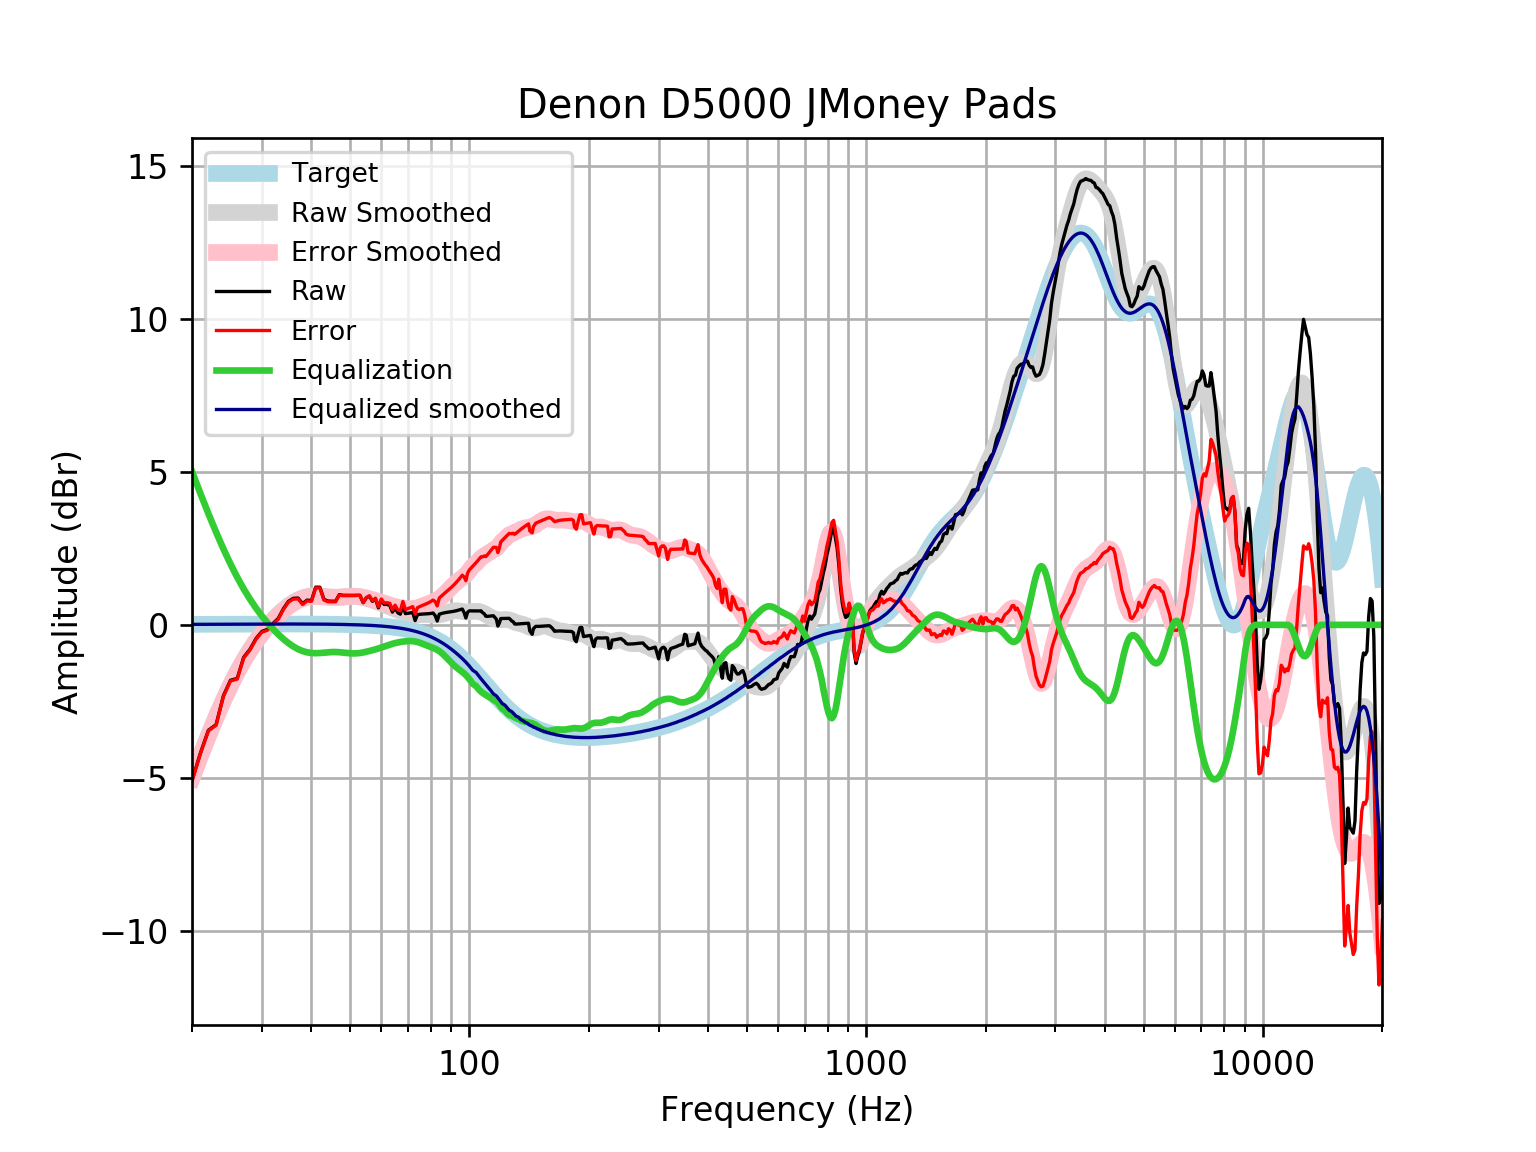

The data file committed next to this chart (first rows):
frequency, raw, error, smoothed, error_smoothed, equalization, equalized_raw, equalized_smoothed, target
20, -5.091, -5.107, -4.994, -5.011, 5.011, -0.08023, 0.01646, 0.01648
21, -4.193, -4.211, -4.277, -4.295, 4.295, 0.1018, 0.01765, 0.01765
22, -3.444, -3.463, -3.616, -3.635, 3.635, 0.1907, 0.01877, 0.01876
23, -3.263, -3.283, -3.01, -3.03, 3.03, -0.2328, 0.01984, 0.01983
24, -2.318, -2.339, -2.461, -2.481, 2.481, 0.1635, 0.02085, 0.02084
25, -1.812, -1.834, -1.969, -1.991, 1.991, 0.1785, 0.02181, 0.02179
26, -1.75, -1.773, -1.533, -1.556, 1.556, -0.1945, 0.02271, 0.02269
27, -1.058, -1.081, -1.15, -1.173, 1.173, 0.1158, 0.02355, 0.02353
28, -0.7996, -0.8239, -0.8149, -0.8392, 0.8392, 0.03957, 0.02433, 0.02431
29, -0.4459, -0.471, -0.5219, -0.5469, 0.5469, 0.101, 0.02504, 0.02502
30, -0.2147, -0.2404, -0.265, -0.2907, 0.2907, 0.07596, 0.02567, 0.02566
31, -0.1461, -0.1723, -0.03873, -0.06496, 0.06496, -0.08113, 0.02623, 0.02622
32, 0.04559, 0.01891, 0.1613, 0.1346, -0.1346, -0.08904, 0.02668, 0.02668
33, 0.2141, 0.187, 0.3378, 0.3108, -0.3108, -0.0967, 0.02704, 0.02704
34, 0.5307, 0.5034, 0.492, 0.4647, -0.4647, 0.06601, 0.02728, 0.02728
35, 0.7695, 0.7421, 0.624, 0.5966, -0.5966, 0.1729, 0.0274, 0.0274
36, 0.8672, 0.8398, 0.7333, 0.706, -0.706, 0.1613, 0.02739, 0.02739
37, 0.8763, 0.8491, 0.8196, 0.7924, -0.7924, 0.08392, 0.02723, 0.02723
38, 0.6951, 0.6681, 0.883, 0.8561, -0.8561, -0.161, 0.02691, 0.02692
39, 0.8088, 0.7823, 0.9244, 0.898, -0.898, -0.08918, 0.02643, 0.02644
40, 0.7934, 0.7676, 0.946, 0.9202, -0.9202, -0.1268, 0.02578, 0.02579
41, 1.232, 1.207, 0.9512, 0.9262, -0.9262, 0.306, 0.02495, 0.02496
42, 1.23, 1.206, 0.9447, 0.9207, -0.9207, 0.3094, 0.02393, 0.02393
43, 0.8362, 0.8134, 0.9319, 0.9092, -0.9092, -0.07302, 0.02272, 0.02272
44, 0.7779, 0.7566, 0.9184, 0.8971, -0.8971, -0.1192, 0.0213, 0.0213
45, 0.7736, 0.7539, 0.9088, 0.8891, -0.8891, -0.1155, 0.01968, 0.01967
46, 0.7697, 0.7518, 0.9058, 0.8879, -0.8879, -0.1183, 0.01785, 0.01783
47, 0.9875, 0.9717, 0.9098, 0.894, -0.894, 0.09348, 0.01579, 0.01577
48, 0.9664, 0.953, 0.9188, 0.9053, -0.9053, 0.06114, 0.0135, 0.01347
49, 0.9646, 0.9537, 0.9292, 0.9183, -0.9183, 0.04632, 0.01097, 0.01094
50, 0.9633, 0.9552, 0.937, 0.9288, -0.9288, 0.03451, 0.008186, 0.008144
51, 0.9629, 0.9578, 0.9386, 0.9335, -0.9335, 0.0294, 0.005126, 0.00508
52, 0.9634, 0.9616, 0.9321, 0.9304, -0.9304, 0.033, 0.001774, 0.001724
53, 0.9646, 0.9666, 0.9175, 0.9194, -0.9194, 0.04522, -0.001894, -0.001946
54, 0.7248, 0.7307, 0.8959, 0.9018, -0.9018, -0.1771, -0.005905, -0.005958
55, 0.8835, 0.8939, 0.8694, 0.8796, -0.8796, 0.003878, -0.01029, -0.01034
56, 0.9352, 0.9503, 0.8395, 0.8546, -0.8546, 0.08056, -0.01508, -0.01514
57, 0.7671, 0.7874, 0.8077, 0.828, -0.828, -0.06091, -0.02033, -0.02038
58, 0.8458, 0.8719, 0.774, 0.8001, -0.8001, 0.04568, -0.02607, -0.02611
59, 0.5572, 0.5896, 0.7386, 0.771, -0.771, -0.2137, -0.03234, -0.03238
60, 0.8083, 0.8476, 0.7012, 0.7405, -0.7405, 0.06785, -0.03921, -0.03925
61, 0.6681, 0.7148, 0.6622, 0.7089, -0.7089, -0.04089, -0.04672, -0.04675
62, 0.6679, 0.7229, 0.6224, 0.6773, -0.6773, -0.009402, -0.05494, -0.05496
63, 0.6408, 0.7048, 0.5831, 0.647, -0.647, -0.006157, -0.06392, -0.06393
64, 0.4159, 0.4896, 0.5456, 0.6193, -0.6193, -0.2035, -0.07372, -0.07373
65, 0.5608, 0.6452, 0.511, 0.5954, -0.5954, -0.03459, -0.0844, -0.08441
66, 0.3965, 0.4925, 0.4796, 0.5756, -0.5756, -0.1792, -0.09604, -0.09603
67, 0.349, 0.4577, 0.4511, 0.5598, -0.5598, -0.2108, -0.1087, -0.1087
68, 0.6418, 0.7642, 0.425, 0.5473, -0.5473, 0.09445, -0.1224, -0.1224
69, 0.3668, 0.5041, 0.4007, 0.538, -0.538, -0.1711, -0.1372, -0.1372
70, 0.3772, 0.5305, 0.3786, 0.5319, -0.5319, -0.1547, -0.1533, -0.1533
71, 0.3907, 0.5613, 0.3595, 0.5301, -0.5301, -0.1394, -0.1706, -0.1706
72, 0.406, 0.5952, 0.3446, 0.5338, -0.5338, -0.1278, -0.1892, -0.1892
73, 0.1398, 0.3489, 0.3349, 0.5441, -0.5441, -0.4044, -0.2092, -0.2092
74, 0.3323, 0.5628, 0.3308, 0.5614, -0.5614, -0.2292, -0.2306, -0.2305
75, 0.3452, 0.5986, 0.3314, 0.5849, -0.5849, -0.2396, -0.2535, -0.2534
76, 0.3524, 0.6302, 0.3347, 0.6125, -0.6125, -0.2601, -0.2778, -0.2778
77, 0.3568, 0.6605, 0.3382, 0.642, -0.642, -0.2852, -0.3037, -0.3037
78, 0.3601, 0.6913, 0.3398, 0.671, -0.671, -0.3109, -0.3312, -0.3312
79, 0.3649, 0.7252, 0.3382, 0.6985, -0.6985, -0.3337, -0.3604, -0.3603
... 553 more rows
